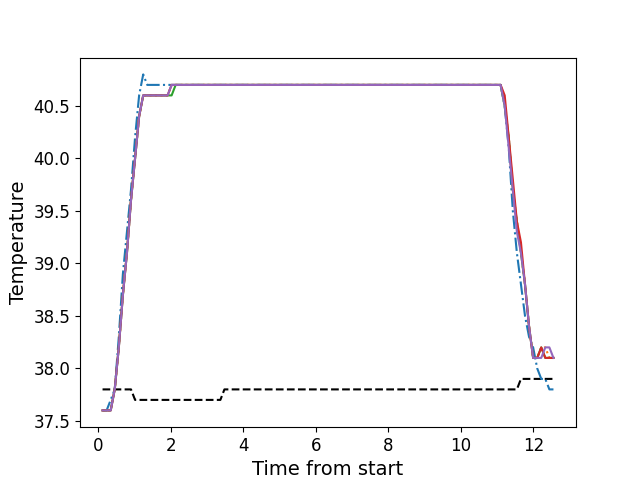

Values plotted in this chart, from the file beside it:
, times, neutral, z1, z2, z3, z4, z5
0, 0.1121, 37.8, 37.6, 37.6, 37.6, 37.6, 37.6
1, 0.2248, 37.8, 37.6, 37.6, 37.6, 37.6, 37.6
2, 0.3374, 37.8, 37.7, 37.6, 37.6, 37.6, 37.6
3, 0.4484, 37.8, 37.8, 37.8, 37.8, 37.8, 37.8
4, 0.561, 37.8, 38.3, 38.2, 38.2, 38.2, 38.2
5, 0.6736, 37.8, 38.9, 38.7, 38.7, 38.7, 38.7
6, 0.7852, 37.8, 39.3, 39.1, 39.1, 39.1, 39.1
7, 0.8969, 37.8, 39.7, 39.6, 39.6, 39.6, 39.6
8, 1.009, 37.7, 40.2, 40.0, 40.0, 40.0, 40.0
9, 1.121, 37.7, 40.6, 40.4, 40.4, 40.4, 40.4
10, 1.234, 37.7, 40.8, 40.6, 40.6, 40.6, 40.6
11, 1.345, 37.7, 40.7, 40.6, 40.6, 40.6, 40.6
12, 1.458, 37.7, 40.7, 40.6, 40.6, 40.6, 40.6
13, 1.57, 37.7, 40.7, 40.6, 40.6, 40.6, 40.6
14, 1.682, 37.7, 40.7, 40.6, 40.6, 40.6, 40.6
15, 1.794, 37.7, 40.7, 40.6, 40.6, 40.6, 40.6
16, 1.905, 37.7, 40.7, 40.6, 40.6, 40.6, 40.6
17, 2.018, 37.7, 40.7, 40.7, 40.6, 40.7, 40.7
18, 2.13, 37.7, 40.7, 40.7, 40.7, 40.7, 40.7
19, 2.242, 37.7, 40.7, 40.7, 40.7, 40.7, 40.7
20, 2.354, 37.7, 40.7, 40.7, 40.7, 40.7, 40.7
21, 2.466, 37.7, 40.7, 40.7, 40.7, 40.7, 40.7
22, 2.579, 37.7, 40.7, 40.7, 40.7, 40.7, 40.7
23, 2.69, 37.7, 40.7, 40.7, 40.7, 40.7, 40.7
24, 2.803, 37.7, 40.7, 40.7, 40.7, 40.7, 40.7
25, 2.915, 37.7, 40.7, 40.7, 40.7, 40.7, 40.7
26, 3.026, 37.7, 40.7, 40.7, 40.7, 40.7, 40.7
27, 3.139, 37.7, 40.7, 40.7, 40.7, 40.7, 40.7
28, 3.251, 37.7, 40.7, 40.7, 40.7, 40.7, 40.7
29, 3.363, 37.7, 40.7, 40.7, 40.7, 40.7, 40.7
30, 3.475, 37.8, 40.7, 40.7, 40.7, 40.7, 40.7
31, 3.587, 37.8, 40.7, 40.7, 40.7, 40.7, 40.7
32, 3.699, 37.8, 40.7, 40.7, 40.7, 40.7, 40.7
33, 3.811, 37.8, 40.7, 40.7, 40.7, 40.7, 40.7
34, 3.923, 37.8, 40.7, 40.7, 40.7, 40.7, 40.7
35, 4.035, 37.8, 40.7, 40.7, 40.7, 40.7, 40.7
36, 4.148, 37.8, 40.7, 40.7, 40.7, 40.7, 40.7
37, 4.259, 37.8, 40.7, 40.7, 40.7, 40.7, 40.7
38, 4.372, 37.8, 40.7, 40.7, 40.7, 40.7, 40.7
39, 4.483, 37.8, 40.7, 40.7, 40.7, 40.7, 40.7
40, 4.596, 37.8, 40.7, 40.7, 40.7, 40.7, 40.7
41, 4.708, 37.8, 40.7, 40.7, 40.7, 40.7, 40.7
42, 4.819, 37.8, 40.7, 40.7, 40.7, 40.7, 40.7
43, 4.931, 37.8, 40.7, 40.7, 40.7, 40.7, 40.7
44, 5.043, 37.8, 40.7, 40.7, 40.7, 40.7, 40.7
45, 5.156, 37.8, 40.7, 40.7, 40.7, 40.7, 40.7
46, 5.268, 37.8, 40.7, 40.7, 40.7, 40.7, 40.7
47, 5.38, 37.8, 40.7, 40.7, 40.7, 40.7, 40.7
48, 5.492, 37.8, 40.7, 40.7, 40.7, 40.7, 40.7
49, 5.604, 37.8, 40.7, 40.7, 40.7, 40.7, 40.7
50, 5.716, 37.8, 40.7, 40.7, 40.7, 40.7, 40.7
51, 5.829, 37.8, 40.7, 40.7, 40.7, 40.7, 40.7
52, 5.94, 37.8, 40.7, 40.7, 40.7, 40.7, 40.7
53, 6.053, 37.8, 40.7, 40.7, 40.7, 40.7, 40.7
54, 6.165, 37.8, 40.7, 40.7, 40.7, 40.7, 40.7
55, 6.276, 37.8, 40.7, 40.7, 40.7, 40.7, 40.7
56, 6.389, 37.8, 40.7, 40.7, 40.7, 40.7, 40.7
57, 6.5, 37.8, 40.7, 40.7, 40.7, 40.7, 40.7
58, 6.613, 37.8, 40.7, 40.7, 40.7, 40.7, 40.7
59, 6.725, 37.8, 40.7, 40.7, 40.7, 40.7, 40.7
... 52 more rows
